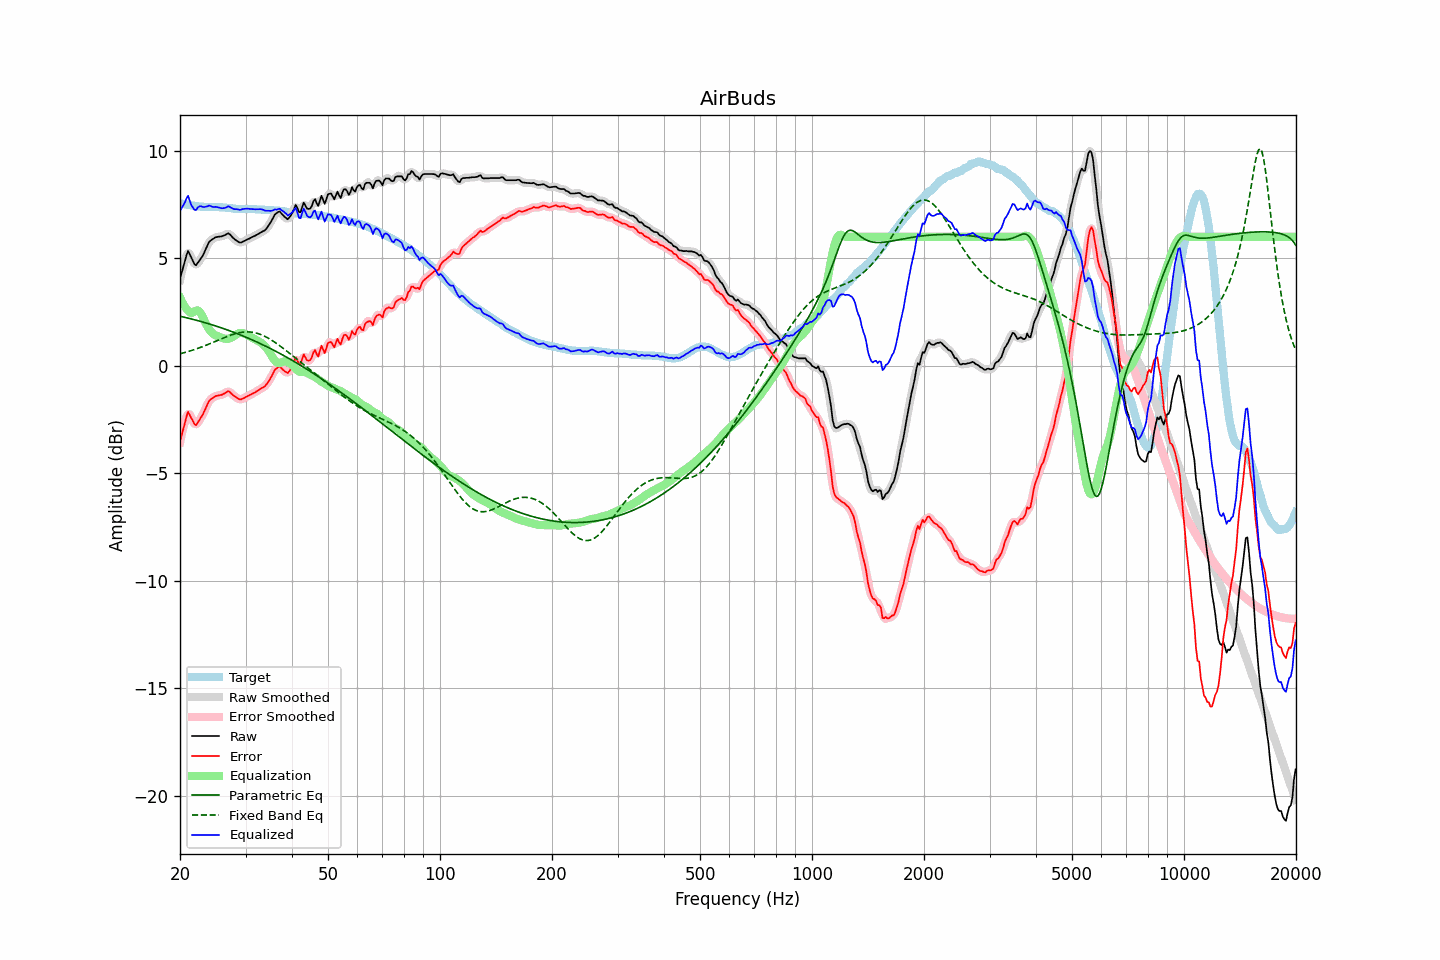

The data file committed next to this chart (first rows):
frequency, raw, error, smoothed, error_smoothed, equalization, parametric_eq, fixed_band_eq, equalized_raw, equalized_smoothed, target
20.00, 4.05, -3.51, 4.00, -3.57, 3.17, 2.31, 0.56, 7.22, 7.17, 7.56
20.20, 4.32, -3.23, 4.35, -3.20, 3.02, 2.29, 0.58, 7.33, 7.37, 7.55
20.40, 4.59, -2.94, 4.65, -2.88, 2.88, 2.27, 0.60, 7.47, 7.52, 7.53
20.61, 4.84, -2.68, 4.89, -2.63, 2.76, 2.26, 0.62, 7.60, 7.65, 7.52
20.81, 5.13, -2.37, 5.13, -2.37, 2.65, 2.24, 0.64, 7.78, 7.78, 7.50
21.02, 5.35, -2.14, 5.24, -2.25, 2.57, 2.22, 0.66, 7.91, 7.81, 7.49
21.23, 5.20, -2.28, 5.22, -2.26, 2.50, 2.20, 0.68, 7.70, 7.72, 7.48
21.44, 5.03, -2.43, 5.06, -2.40, 2.45, 2.18, 0.71, 7.48, 7.51, 7.47
21.66, 4.89, -2.56, 4.86, -2.59, 2.49, 2.16, 0.73, 7.38, 7.35, 7.45
21.87, 4.73, -2.72, 4.75, -2.69, 2.53, 2.14, 0.76, 7.26, 7.29, 7.45
22.09, 4.68, -2.76, 4.72, -2.72, 2.57, 2.12, 0.78, 7.25, 7.29, 7.44
22.31, 4.79, -2.64, 4.77, -2.66, 2.58, 2.10, 0.81, 7.36, 7.34, 7.43
22.54, 4.88, -2.53, 4.87, -2.55, 2.53, 2.08, 0.84, 7.41, 7.40, 7.42
22.76, 5.00, -2.41, 4.99, -2.41, 2.43, 2.06, 0.86, 7.43, 7.42, 7.41
22.99, 5.11, -2.30, 5.12, -2.28, 2.29, 2.04, 0.89, 7.40, 7.41, 7.40
23.22, 5.26, -2.14, 5.26, -2.14, 2.13, 2.02, 0.92, 7.39, 7.39, 7.39
23.45, 5.43, -1.97, 5.43, -1.97, 1.98, 2.00, 0.95, 7.41, 7.40, 7.39
23.69, 5.58, -1.81, 5.59, -1.80, 1.84, 1.98, 0.98, 7.42, 7.43, 7.39
23.92, 5.75, -1.65, 5.73, -1.67, 1.71, 1.95, 1.01, 7.46, 7.44, 7.39
24.16, 5.83, -1.56, 5.82, -1.57, 1.61, 1.93, 1.04, 7.43, 7.43, 7.39
24.40, 5.88, -1.51, 5.89, -1.50, 1.53, 1.91, 1.07, 7.40, 7.41, 7.39
24.65, 5.93, -1.46, 5.93, -1.46, 1.46, 1.88, 1.10, 7.39, 7.39, 7.39
24.89, 5.98, -1.41, 5.97, -1.42, 1.42, 1.86, 1.14, 7.40, 7.39, 7.39
25.14, 6.00, -1.39, 5.99, -1.39, 1.39, 1.83, 1.17, 7.39, 7.38, 7.39
25.39, 6.01, -1.38, 6.01, -1.38, 1.36, 1.81, 1.20, 7.37, 7.37, 7.39
25.65, 6.02, -1.36, 6.02, -1.36, 1.33, 1.78, 1.23, 7.35, 7.35, 7.38
25.91, 6.03, -1.35, 6.03, -1.34, 1.31, 1.76, 1.26, 7.33, 7.34, 7.38
26.16, 6.06, -1.31, 6.05, -1.31, 1.28, 1.73, 1.29, 7.34, 7.33, 7.37
26.43, 6.09, -1.28, 6.10, -1.27, 1.26, 1.71, 1.32, 7.35, 7.36, 7.36
26.69, 6.13, -1.23, 6.13, -1.22, 1.25, 1.68, 1.35, 7.38, 7.39, 7.35
26.96, 6.17, -1.18, 6.14, -1.21, 1.26, 1.65, 1.38, 7.42, 7.40, 7.34
27.23, 6.12, -1.22, 6.11, -1.23, 1.28, 1.63, 1.41, 7.39, 7.39, 7.34
27.50, 6.04, -1.29, 6.04, -1.28, 1.31, 1.60, 1.44, 7.35, 7.35, 7.33
27.77, 5.96, -1.36, 5.96, -1.36, 1.35, 1.57, 1.46, 7.31, 7.31, 7.32
28.05, 5.89, -1.42, 5.89, -1.42, 1.40, 1.54, 1.48, 7.29, 7.30, 7.31
28.33, 5.84, -1.47, 5.83, -1.48, 1.45, 1.51, 1.51, 7.29, 7.28, 7.31
28.62, 5.79, -1.52, 5.78, -1.52, 1.50, 1.48, 1.52, 7.28, 7.27, 7.31
28.90, 5.74, -1.56, 5.75, -1.55, 1.52, 1.45, 1.54, 7.26, 7.27, 7.29
29.19, 5.74, -1.57, 5.75, -1.55, 1.53, 1.42, 1.55, 7.27, 7.27, 7.30
29.48, 5.78, -1.52, 5.77, -1.53, 1.52, 1.39, 1.56, 7.30, 7.29, 7.30
29.78, 5.81, -1.49, 5.81, -1.49, 1.50, 1.36, 1.57, 7.30, 7.31, 7.30
30.08, 5.85, -1.45, 5.85, -1.45, 1.47, 1.33, 1.58, 7.31, 7.31, 7.30
30.38, 5.89, -1.41, 5.88, -1.41, 1.43, 1.30, 1.58, 7.31, 7.31, 7.30
30.68, 5.92, -1.38, 5.92, -1.37, 1.39, 1.27, 1.58, 7.30, 7.31, 7.29
30.99, 5.96, -1.34, 5.96, -1.34, 1.34, 1.24, 1.57, 7.30, 7.30, 7.29
31.30, 6.00, -1.30, 5.99, -1.30, 1.30, 1.20, 1.56, 7.29, 7.29, 7.29
31.61, 6.03, -1.26, 6.03, -1.26, 1.26, 1.17, 1.55, 7.28, 7.29, 7.29
31.93, 6.07, -1.22, 6.07, -1.22, 1.22, 1.14, 1.53, 7.28, 7.28, 7.29
32.24, 6.11, -1.17, 6.11, -1.17, 1.18, 1.10, 1.51, 7.29, 7.28, 7.27
32.57, 6.15, -1.13, 6.15, -1.12, 1.14, 1.07, 1.49, 7.28, 7.29, 7.27
32.89, 6.20, -1.07, 6.19, -1.08, 1.09, 1.03, 1.46, 7.29, 7.29, 7.27
33.22, 6.24, -1.03, 6.23, -1.04, 1.04, 1.00, 1.43, 7.28, 7.27, 7.27
33.55, 6.28, -0.99, 6.27, -0.99, 0.98, 0.96, 1.40, 7.25, 7.25, 7.27
33.89, 6.32, -0.94, 6.33, -0.93, 0.90, 0.92, 1.36, 7.22, 7.23, 7.25
34.23, 6.41, -0.84, 6.41, -0.84, 0.81, 0.89, 1.32, 7.21, 7.22, 7.25
34.57, 6.52, -0.73, 6.51, -0.74, 0.70, 0.85, 1.28, 7.22, 7.21, 7.25
34.92, 6.62, -0.62, 6.63, -0.62, 0.58, 0.81, 1.24, 7.21, 7.21, 7.24
35.27, 6.75, -0.49, 6.76, -0.48, 0.46, 0.77, 1.19, 7.21, 7.22, 7.24
35.62, 6.90, -0.34, 6.90, -0.34, 0.34, 0.74, 1.14, 7.24, 7.24, 7.24
35.97, 7.04, -0.19, 7.02, -0.21, 0.24, 0.70, 1.09, 7.28, 7.26, 7.22
... 635 more rows
